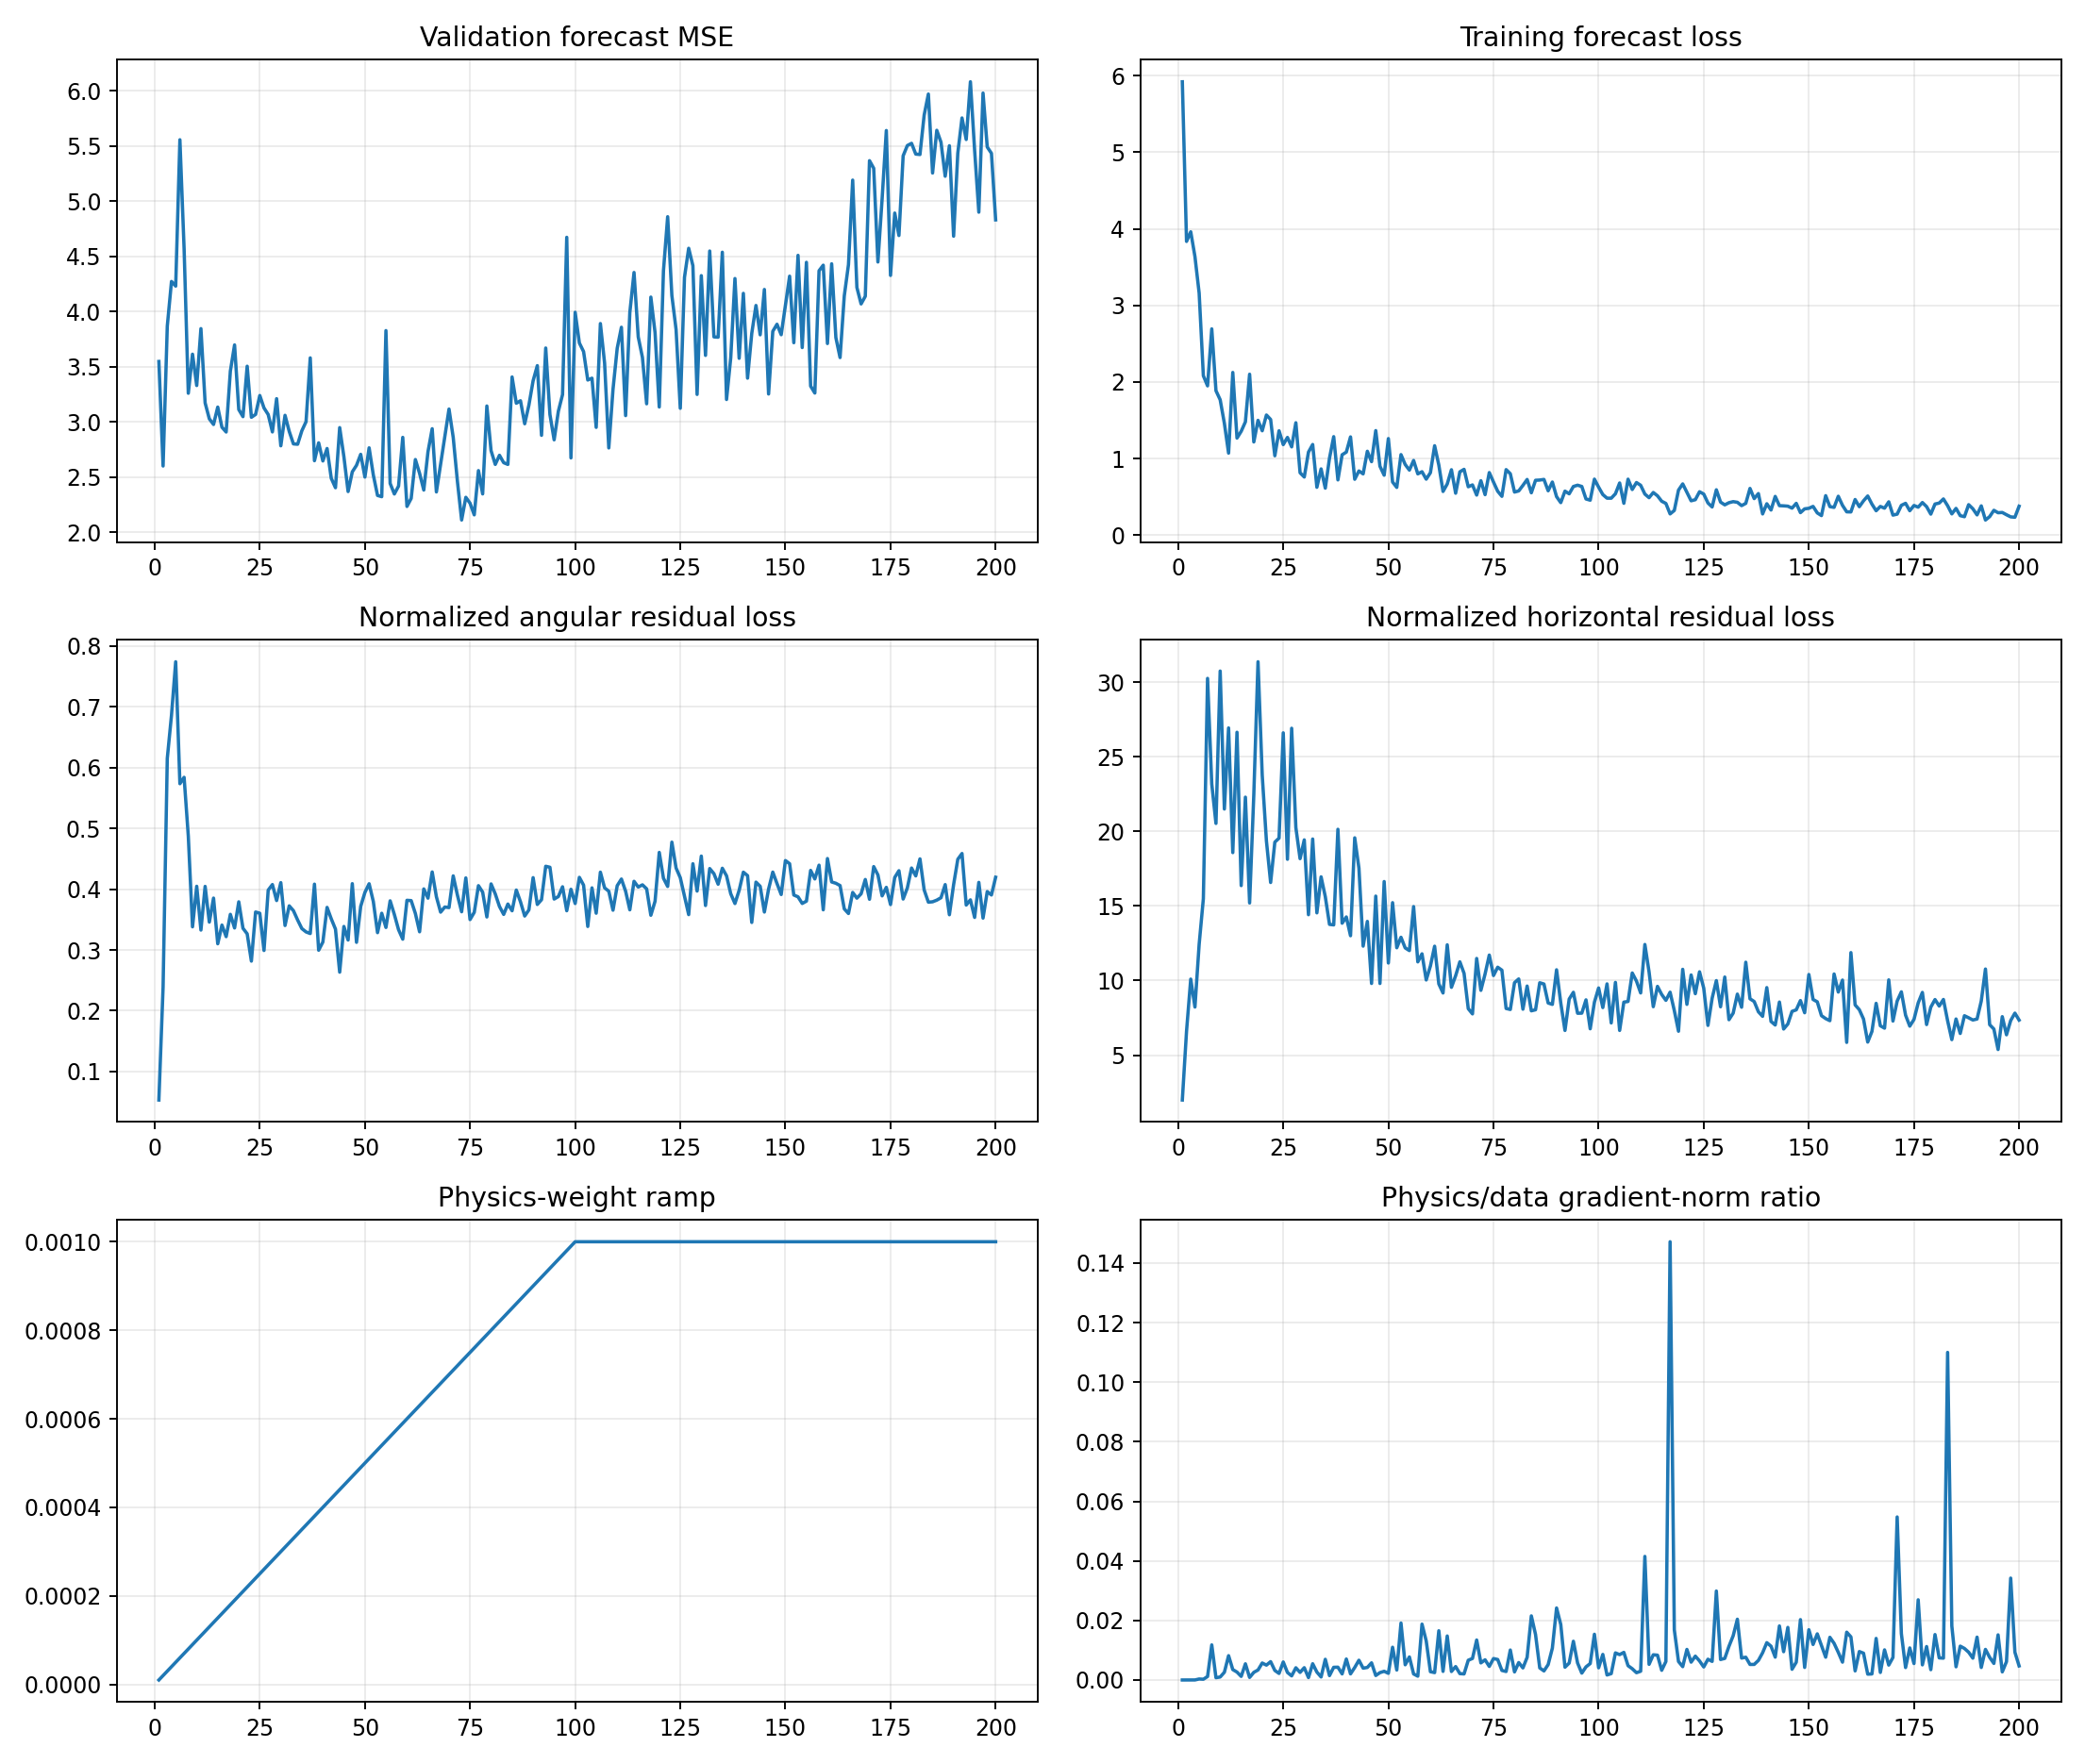

Source data for this figure (header and first rows):
epoch, target_physics_weight, current_physics_weight, validation_forecast_mse, physics_to_data_gradient_ratio, train_total, train_data, train_cartpole_physics, train_angular_physics, train_horizontal_physics, train_data_gradient_l2, train_physics_gradient_l2
1, 0.001, 1e-05, 3.547, 8.80361780908794e-06, 5.921, 5.921, 2.046, 0.05313, 1.993, 1.706, 1.502
2, 0.001, 2e-05, 2.6, 1.3728538896923923e-05, 3.836, 3.836, 6.844, 0.2387, 6.606, 6.706, 4.603
3, 0.001, 3e-05, 3.868, 3.959057031085567e-05, 3.962, 3.962, 10.71, 0.6152, 10.1, 30.68, 40.49
4, 0.001, 4e-05, 4.273, 2.2023876774752382e-05, 3.639, 3.639, 8.912, 0.6862, 8.225, 42.75, 23.54
5, 0.001, 5e-05, 4.231, 0.0003415, 3.162, 3.162, 13.2, 0.7742, 12.43, 4.68, 31.96
6, 0.001, 6e-05, 5.557, 0.0002605, 2.083, 2.082, 16.06, 0.5735, 15.48, 11.04, 47.94
7, 0.001, 7.000000000000001e-05, 4.569, 0.001178, 1.952, 1.95, 30.83, 0.584, 30.25, 14.88, 250.5
8, 0.001, 8e-05, 3.26, 0.0118, 2.696, 2.694, 23.66, 0.4872, 23.17, 1.485, 219
9, 0.001, 8.999999999999999e-05, 3.614, 0.0007781, 1.888, 1.887, 20.87, 0.3381, 20.53, 3.437, 29.72
10, 0.001, 0.0001, 3.33, 0.001008, 1.772, 1.768, 31.15, 0.4047, 30.74, 7.311, 73.68
11, 0.001, 0.00011, 3.845, 0.002608, 1.463, 1.46, 21.83, 0.3328, 21.5, 5.903, 139.9
12, 0.001, 0.00012, 3.172, 0.008174, 1.075, 1.072, 27.33, 0.4045, 26.93, 1.644, 112
13, 0.001, 0.00013, 3.028, 0.003508, 2.127, 2.125, 18.92, 0.3458, 18.58, 2.191, 59.12
14, 0.001, 0.00014, 2.977, 0.002667, 1.272, 1.268, 27.03, 0.3853, 26.64, 5.776, 110
15, 0.001, 0.00015, 3.134, 0.001215, 1.359, 1.356, 16.67, 0.3102, 16.36, 7.292, 59.09
16, 0.001, 0.00016, 2.952, 0.005441, 1.484, 1.48, 22.63, 0.3409, 22.29, 2.135, 72.62
17, 0.001, 0.00017, 2.908, 0.0008592, 2.104, 2.102, 15.52, 0.3219, 15.2, 6.098, 30.82
18, 0.001, 0.00018, 3.46, 0.002574, 1.221, 1.217, 22.83, 0.3586, 22.47, 4.64, 66.37
19, 0.001, 0.00019, 3.698, 0.003364, 1.506, 1.5, 31.7, 0.3362, 31.37, 5.778, 102.3
20, 0.001, 0.0002, 3.112, 0.005705, 1.368, 1.364, 24.15, 0.3792, 23.77, 6.177, 176.2
21, 0.001, 0.00021, 3.047, 0.005002, 1.573, 1.569, 19.69, 0.3357, 19.35, 2.971, 70.75
22, 0.001, 0.00022, 3.504, 0.00617, 1.515, 1.511, 16.9, 0.3266, 16.57, 3.121, 87.52
23, 0.001, 0.00023, 3.042, 0.00321, 1.041, 1.037, 19.56, 0.2816, 19.28, 5.627, 78.55
24, 0.001, 0.00024, 3.068, 0.002212, 1.368, 1.363, 19.91, 0.3624, 19.54, 9.94, 91.6
25, 0.001, 0.00025, 3.239, 0.006057, 1.189, 1.183, 26.96, 0.3604, 26.6, 5.586, 135.3
26, 0.001, 0.00026, 3.126, 0.00253, 1.281, 1.276, 18.43, 0.2992, 18.13, 7.477, 72.77
27, 0.001, 0.00027, 3.066, 0.001392, 1.16, 1.153, 27.31, 0.3985, 26.91, 15.04, 77.51
28, 0.001, 0.00028, 2.909, 0.004117, 1.474, 1.468, 20.66, 0.4076, 20.25, 18.53, 272.4
29, 0.001, 0.00029, 3.21, 0.002561, 0.8203, 0.8149, 18.55, 0.3813, 18.17, 8.115, 71.67
30, 0.001, 0.0003, 2.783, 0.004143, 0.7655, 0.7596, 19.84, 0.4108, 19.43, 3.858, 53.28
31, 0.001, 0.00031, 3.06, 0.0008113, 1.089, 1.085, 14.75, 0.3402, 14.41, 11.89, 31.11
32, 0.001, 0.00032, 2.914, 0.005462, 1.191, 1.184, 19.86, 0.3726, 19.48, 13.46, 229.8
33, 0.001, 0.00033, 2.8, 0.002661, 0.6299, 0.625, 14.9, 0.3646, 14.54, 4.103, 33.09
34, 0.001, 0.00034, 2.797, 0.001023, 0.8713, 0.8654, 17.3, 0.3493, 16.95, 4.808, 14.46
35, 0.001, 0.00035, 2.919, 0.006952, 0.6193, 0.6137, 15.96, 0.3352, 15.62, 3.531, 70.13
36, 0.001, 0.00036, 3.002, 0.001479, 1.011, 1.006, 14.09, 0.3297, 13.76, 11.81, 48.54
37, 0.001, 0.00037, 3.58, 0.00427, 1.292, 1.287, 14.06, 0.327, 13.73, 1.933, 22.31
38, 0.001, 0.00038, 2.648, 0.004307, 0.7292, 0.7214, 20.54, 0.4083, 20.14, 7.272, 82.42
39, 0.001, 0.00039, 2.81, 0.002056, 1.055, 1.05, 14.14, 0.2996, 13.84, 5.864, 30.91
40, 0.001, 0.0004, 2.646, 0.007049, 1.091, 1.085, 14.57, 0.313, 14.26, 3.392, 59.77
41, 0.001, 0.00041, 2.759, 0.002063, 1.289, 1.283, 13.37, 0.37, 13, 6.53, 32.86
42, 0.001, 0.00042, 2.488, 0.004208, 0.7384, 0.7301, 19.91, 0.3511, 19.56, 23.85, 239
43, 0.001, 0.00043, 2.403, 0.00665, 0.8462, 0.8385, 17.87, 0.3343, 17.53, 4.71, 72.84
44, 0.001, 0.00044, 2.948, 0.003976, 0.8058, 0.8003, 12.57, 0.2635, 12.3, 4.644, 41.96
45, 0.001, 0.00045, 2.685, 0.00422, 1.102, 1.096, 14.3, 0.3387, 13.96, 17.66, 165.7
46, 0.001, 0.00046, 2.368, 0.005772, 0.9645, 0.9598, 10.12, 0.3163, 9.806, 4.415, 55.39
47, 0.001, 0.00047, 2.547, 0.001516, 1.374, 1.366, 16.07, 0.4091, 15.66, 5.735, 18.49
48, 0.001, 0.00048, 2.606, 0.002483, 0.9045, 0.8997, 10.12, 0.3126, 9.804, 6.156, 31.84
49, 0.001, 0.00049, 2.706, 0.00293, 0.7913, 0.7829, 17.01, 0.3718, 16.63, 5.607, 33.53
50, 0.001, 0.0005, 2.5, 0.002249, 1.267, 1.261, 11.57, 0.3947, 11.18, 19.54, 87.9
51, 0.001, 0.00051, 2.765, 0.01101, 0.7022, 0.6942, 15.63, 0.4089, 15.22, 2.09, 45.14
52, 0.001, 0.00052, 2.519, 0.003352, 0.6302, 0.6237, 12.58, 0.3797, 12.2, 13.17, 84.86
53, 0.001, 0.00053, 2.333, 0.01913, 1.059, 1.052, 13.23, 0.3284, 12.9, 2.194, 79.18
54, 0.001, 0.00054, 2.322, 0.005117, 0.9298, 0.9231, 12.55, 0.3604, 12.19, 8.948, 84.79
55, 0.001, 0.00055, 3.828, 0.007747, 0.8564, 0.8496, 12.34, 0.337, 12.01, 3.042, 42.84
56, 0.001, 0.00056, 2.442, 0.002043, 0.9843, 0.9757, 15.34, 0.3808, 14.96, 33.42, 121.9
57, 0.001, 0.00057, 2.346, 0.001288, 0.8073, 0.8007, 11.61, 0.3584, 11.25, 29.91, 67.59
58, 0.001, 0.00058, 2.418, 0.01877, 0.8355, 0.8285, 12.12, 0.3333, 11.79, 2.888, 93.49
59, 0.001, 0.00059, 2.859, 0.01313, 0.7374, 0.7313, 10.36, 0.3177, 10.04, 5.935, 132.1
60, 0.001, 0.0006, 2.233, 0.002794, 0.8228, 0.816, 11.36, 0.3817, 10.98, 18.45, 85.92
... 140 more rows
